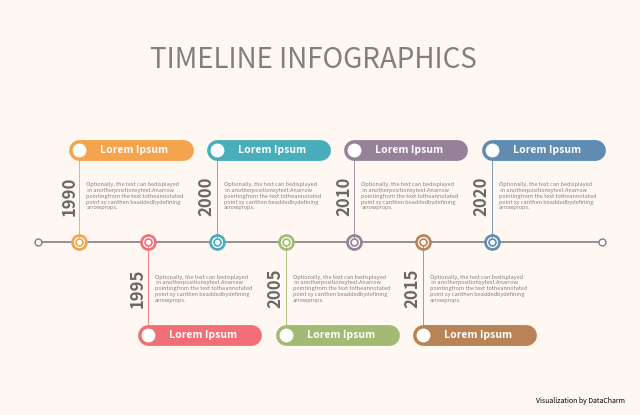

This chart was generated by the following Python code:
import pandas as pd
import numpy as np
import matplotlib.pyplot as plt

test_dict = {'x': [0, 5, 10, 15, 20, 25, 30], 'year': ['1990', '1995', '2000', '2005', '2010', '2015', '2020']}
artist_04 = pd.DataFrame(test_dict)

color = ("#F5A34D", "#F26F77", "#48AEBA", "#A3BA74", "#958298", "#B88357", '#608CB1')
data = artist_04['x'].to_list()
data_color = dict(zip(data, color))

fig, ax = plt.subplots(figsize=(8, 4), dpi=200, facecolor='#FFF7F2', edgecolor='#FFF7F2')
ax.set_facecolor('#FFF7F2')
# 绘制中间横线
ax.set_ylim(-.5, 1.5)
# 绘制具有端点形状的直线
ax.plot([-3, 38], [.5, .5], "-o", lw=1.2, color='gray', markerfacecolor="w", mec='gray', ms=5,
        markeredgewidth=1., zorder=1)

# 分上下情况绘制点、线混合图形
for x in [0, 10, 20, 30]:
    # 绘制横线上的散点，颜色不同
    ax.scatter(x, .5, s=120, color=data_color[x], zorder=2)
    # 绘制叠加在颜色散点之上的散点，颜色为白色
    ax.scatter(x, .5, s=50, zorder=3, color='white')
    # 绘制散点和圆柱之间的连接线，端点为圆点
    ax.plot([x, x], [.5, .5 + .6], "-o", color=data_color[x], lw=.6, mfc="w", ms=5, mew=1.2, zorder=3)
    # 绘制横置圆柱图
    ax.plot([x, x + 7.5], [.5 + .6, .5 + .6], lw=15, color=data_color[x], solid_capstyle='round', zorder=1)
    ax.scatter(x, .5 + .6, s=80, zorder=3, color='white')
    ax.text(x + 4, .5 + .6, s='Lorem Ipsum', color='white', fontsize=7.5, fontweight='semibold', ha='center',
            va='center')
    # 添加年份
    ax.text(x - 1.4, .5 + .2, s=artist_04.loc[artist_04['x'] == x, 'year'].values[0], color='#686866', fontsize=12,
            fontweight='bold', rotation=90)

    # 添加描述文字
    ax.text(x + .5, .5 + .3, 'Optionally, the text can bedisplayed\n in anotherpositionxytext.Anarrow\npointingfrom the text totheannotated\npoint xy canthen beaddedbydefining\narrowprops.',
            ha='left', va='center', fontsize=4, color='gray')

for x in [5, 15, 25]:
    # 绘制横线上的散点，颜色不同
    ax.scatter(x, .5, s=120, color=data_color[x], zorder=2)
    # 绘制叠加在颜色散点之上的散点，颜色为白色
    ax.scatter(x, .5, s=50, zorder=3, color='white')
    # 绘制散点和圆柱之间的连接线，端点为圆点
    ax.plot([x, x], [.5, .5 - .6], "-o", color=data_color[x], lw=.6, mfc="w", ms=5, mew=1.2, zorder=3)
    # 绘制横置圆柱图
    ax.plot([x, x + 7.5], [.5 - .6, .5 - .6], lw=15, color=data_color[x], solid_capstyle='round', zorder=1)
    ax.scatter(x, .5 - .6, s=80, zorder=3, color='white')
    ax.text(x + 4, .5 - .6, s='Lorem Ipsum', color='white', fontsize=7.5, fontweight='semibold', ha='center',
            va='center')
    # 添加描述文字
    ax.text(x + .5, .5 - .3, 'Optionally, the text can bedisplayed\n in anotherpositionxytext.Anarrow\npointingfrom the text totheannotated\npoint xy canthen beaddedbydefining\narrowprops.',
            ha='left', va='center', fontsize=4, color='gray')
    # 添加年份
    ax.text(x - 1.4, .5 - .4, s=artist_04.loc[artist_04['x'] == x, 'year'].values[0], color='#686866', fontsize=12,
            fontweight='bold', rotation=90)

# 添加题目文本
ax.axis('off')
ax.text(.49, 1.15, '\nTIMELINE INFOGRAPHICS', transform=ax.transAxes,
        ha='center', va='center', fontsize=20, color='gray', fontweight='light')
ax.text(.92, .00, '\nVisualization by DataCharm', transform=ax.transAxes,
        ha='center', va='center', fontsize=5, color='black')
plt.savefig('artist_04.png', # width=8, height=4,
            dpi=900, bbox_inches='tight', facecolor='#FFF7F2')
